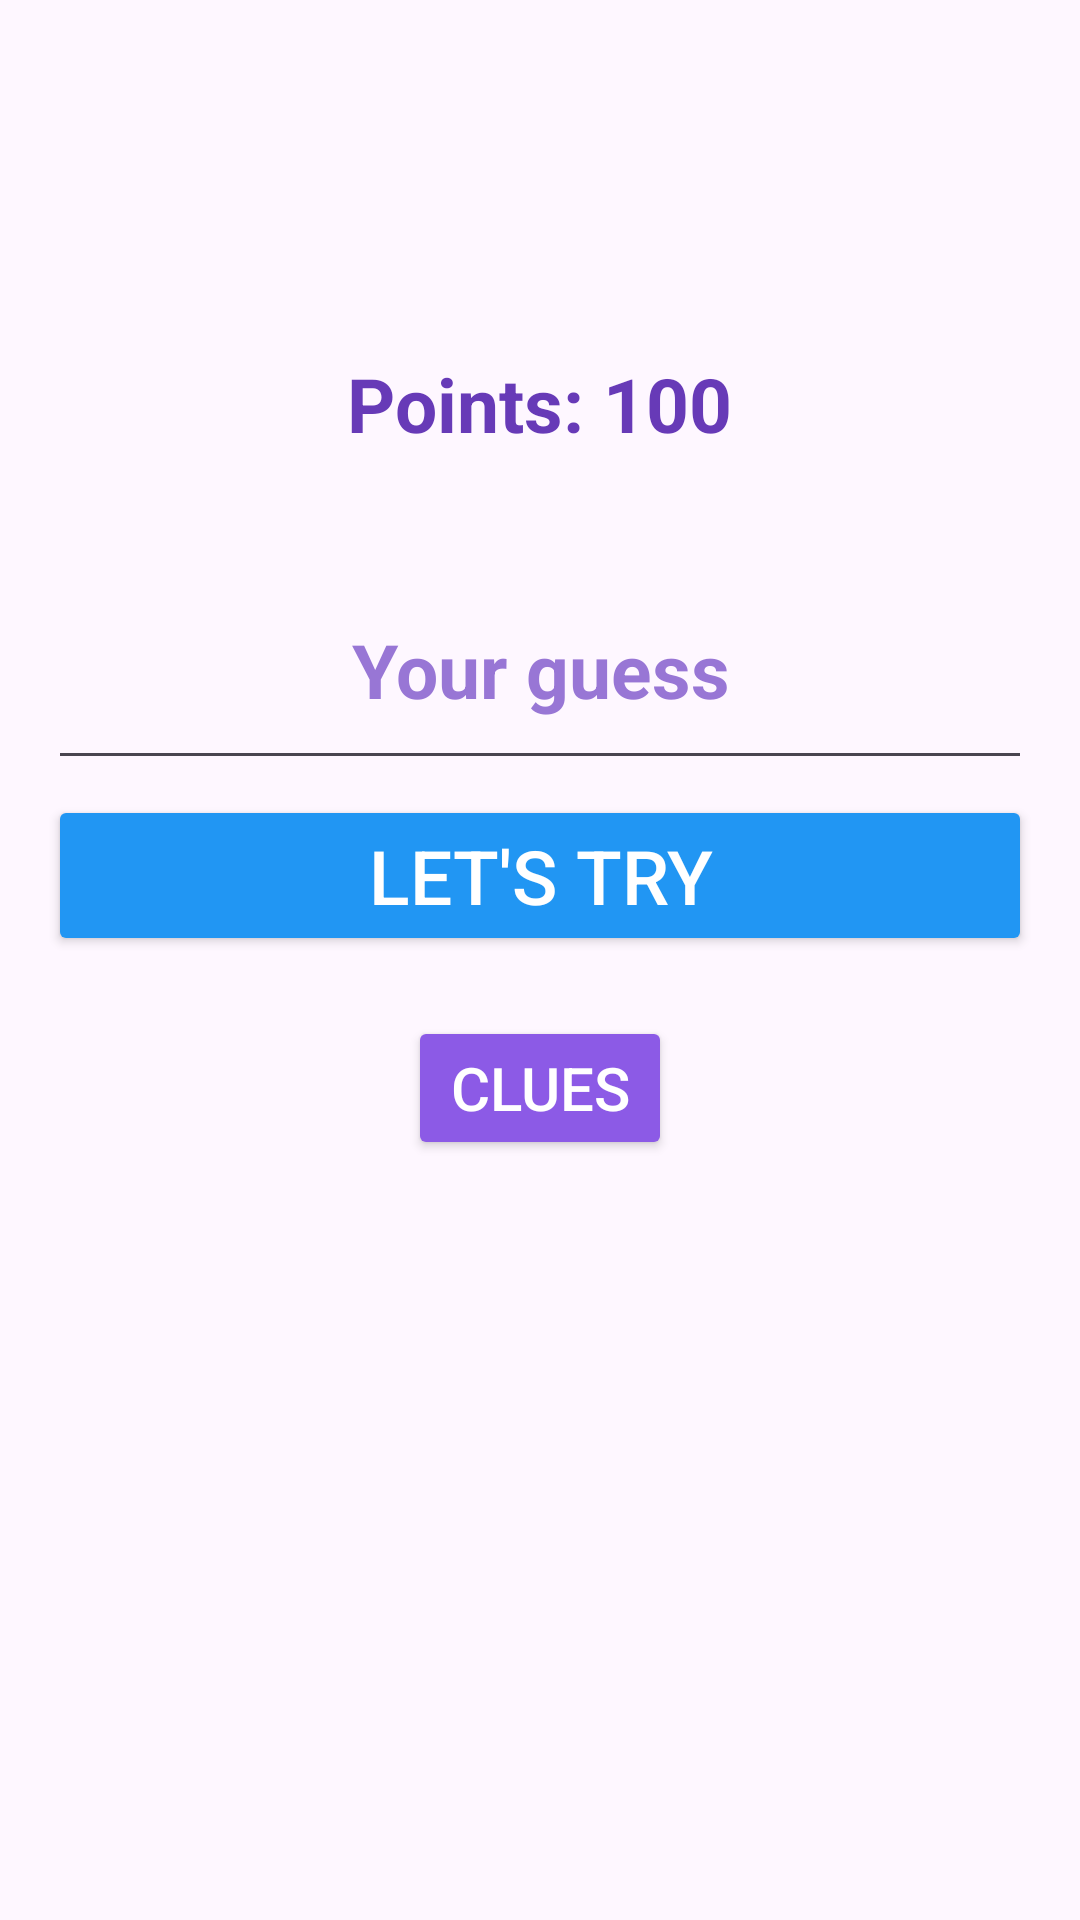

Write the Android layout XML for this screen, with the resource values it uses.
<!-- AndroidManifest.xml: application theme Theme.MadWord -->
<!-- res/layout/activity_game.xml -->
<?xml version="1.0" encoding="utf-8"?>
<RelativeLayout xmlns:android="http://schemas.android.com/apk/res/android"
    android:layout_width="match_parent"
    android:layout_height="match_parent">

    <ImageView
        android:id="@+id/backgroundImage"
        android:layout_width="match_parent"
        android:layout_height="match_parent"
        android:src="@drawable/background_1"
        android:scaleType="centerCrop"
        android:contentDescription="@string/app_name" />

    <LinearLayout xmlns:android="http://schemas.android.com/apk/res/android"
        android:layout_width="match_parent"
        android:layout_height="match_parent"
        android:orientation="vertical"
        android:layout_marginTop="30dp"
        android:padding="16dp">

        
        <TextView
            android:id="@+id/textViewWelcome"
            android:layout_width="wrap_content"
            android:layout_height="wrap_content"
            android:text=""
            android:textSize="35sp"
            android:layout_marginBottom="25dp"
            android:textStyle="bold"
            android:textColor="#673AB7"
            android:gravity="center"
            android:layout_gravity="center"/>

        
        <TextView
            android:id="@+id/textViewPoints"
            android:layout_width="wrap_content"
            android:layout_height="wrap_content"
            android:text="Points: 100"
            android:layout_gravity="center"
            android:textStyle="bold"
            android:textColor="#673AB7"
            android:textSize="25sp" />

        <TextView
            android:id="@+id/textViewResult"
            android:layout_width="wrap_content"
            android:layout_height="wrap_content"
            android:text=""
            android:layout_gravity="center"
            android:paddingBottom="18dp"
            android:textStyle="bold"
            android:textColor="#673AB7"
            android:gravity="center"
            android:textSize="20sp" />

        <EditText
            android:id="@+id/editTextGuess"
            android:layout_width="match_parent"
            android:layout_height="wrap_content"
            android:gravity="center"
            android:paddingBottom="20dp"
            android:textSize="25sp"
            android:textStyle="bold"
            android:textColor="#673AB7"
            android:textColorHint="#9876D5"
            android:hint="Your guess" />

        <Button
            android:id="@+id/buttonSubmitGuess"
            android:layout_width="match_parent"
            android:layout_height="wrap_content"
            android:textSize="25sp"
            android:paddingBottom="10dp"
            android:paddingTop="10dp"
            android:layout_gravity="center_vertical"
            android:layout_marginTop="5dp"
            android:backgroundTint="#2196F3"
            android:textColor="@color/white"
            android:text="Let's try" />

        
        <Button
            android:id="@+id/buttonGuessSupport"
            android:layout_marginTop="20dp"
            android:layout_width="wrap_content"
            android:layout_height="wrap_content"
            android:layout_gravity="center"
            android:backgroundTint="#8C5AE6"
            android:textSize="20sp"
            android:textColor="@color/white"
            android:text="Clues" />

        
        <Button
            android:id="@+id/buttonNew"
            android:layout_marginTop="20dp"
            android:layout_width="wrap_content"
            android:layout_height="wrap_content"
            android:layout_gravity="center"
            android:backgroundTint="#009688"
            android:visibility="gone"
            android:textSize="20sp"
            android:textColor="@color/white"
            android:text="New Game" />

        
        <EditText
            android:id="@+id/editTextLetter"
            android:layout_width="match_parent"
            android:layout_height="wrap_content"
            android:visibility="gone"
            android:gravity="center"
            android:textColor="#673AB7"
            android:textColorHint="#9876D5"
            android:hint="Enter a letter" />

        <Button
            android:id="@+id/buttonSubmitLetter"
            android:layout_width="match_parent"
            android:layout_height="wrap_content"
            android:visibility="gone"
            android:textSize="18sp"
            android:text="Let's Guess a Letter" />

        <TextView
            android:id="@+id/textViewLetterResult"
            android:layout_width="wrap_content"
            android:layout_height="wrap_content"
            android:text=""
            android:visibility="gone"
            android:layout_gravity="center"
            android:textColor="#673AB7"
            android:textStyle="bold"
            android:textSize="18sp" />

        
        <Button
            android:id="@+id/buttonWordLength"
            android:layout_width="match_parent"
            android:layout_height="wrap_content"
            android:visibility="gone"
            android:textSize="18sp"
            android:text="Get Word Length" />

        <TextView
            android:id="@+id/textViewWordLengthResult"
            android:layout_width="wrap_content"
            android:layout_height="wrap_content"
            android:text=""
            android:visibility="gone"
            android:layout_gravity="center"
            android:textColor="#673AB7"
            android:textStyle="bold"
            android:textSize="18sp" />

        
        <Button
            android:id="@+id/buttonGetTip"
            android:layout_width="match_parent"
            android:layout_height="wrap_content"
            android:visibility="gone"
            android:textSize="18sp"
            android:text="Get Tip" />

        <TextView
            android:id="@+id/textViewTipResult"
            android:layout_width="wrap_content"
            android:layout_height="wrap_content"
            android:visibility="gone"
            android:text=""
            android:gravity="center"
            android:textColor="#673AB7"
            android:textStyle="bold"
            android:textSize="18sp" />
    </LinearLayout>

</RelativeLayout>
<!-- resources referenced by this layout -->
<resources>
  <string name="app_name">MadWord</string>
  <style name="Theme.MadWord" parent="Base.Theme.MadWord" />
  <style name="Base.Theme.MadWord" parent="Theme.Material3.DayNight.NoActionBar">
          
          
      </style>
  <!-- not gathered from this repository: default colours our renderer supplied (Android Studio template values) -->
  <color name="white">#FFFFFFFF</color>
</resources>
